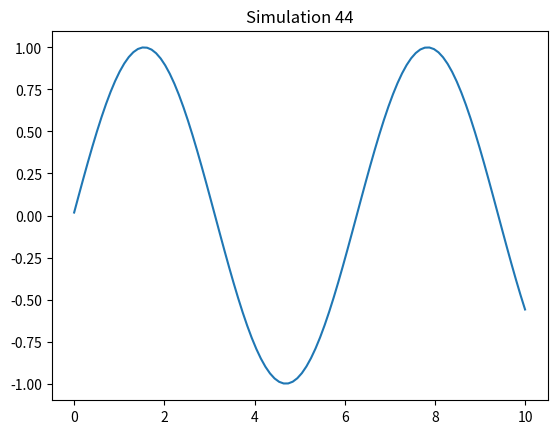

Write the Python code that produced this figure.
%matplotlib inline
import numpy as np
import matplotlib.pyplot as plt

def run_sim():
    t = np.linspace(0, 10, 100)
    plt.plot(t, np.sin(t + 44))
    plt.title("Simulation 44")
    plt.savefig("sim_44.png")

if __name__ == "__main__":
    run_sim()
